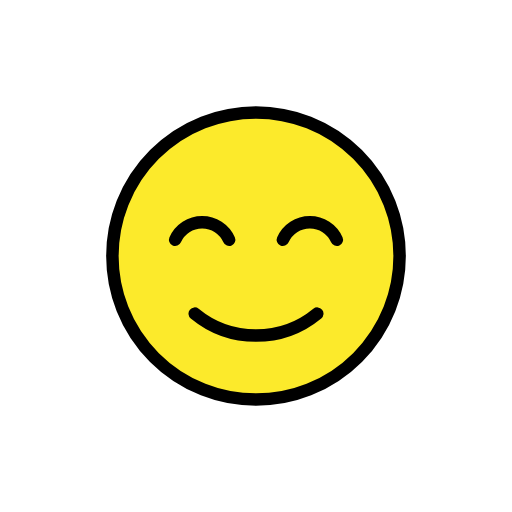
t = 0.00 s
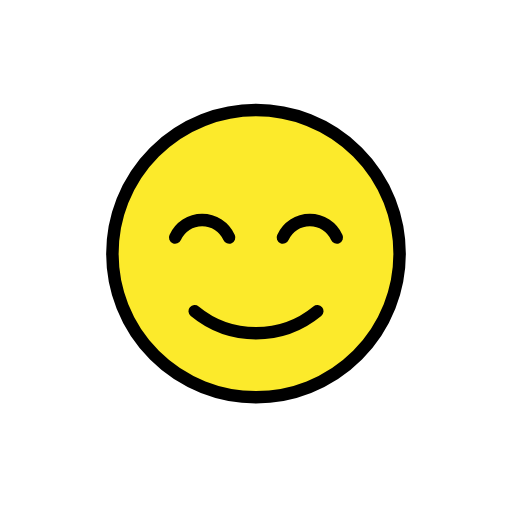
t = 0.48 s
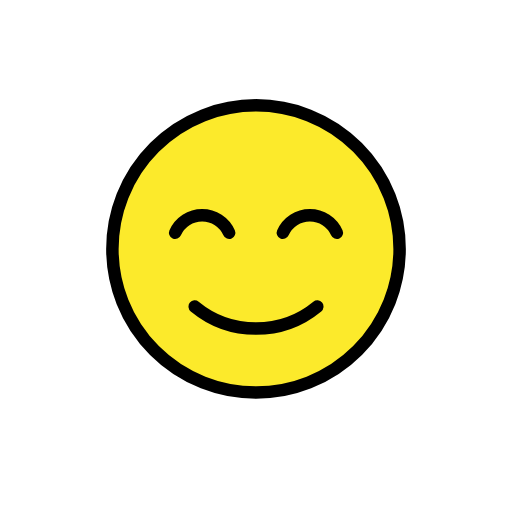
t = 1.43 s
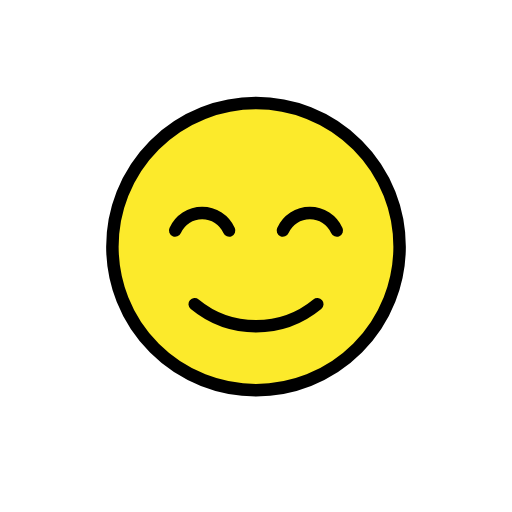
t = 1.90 s
t = 2.38 s: frame unchanged from t = 1.43 s, image omitted
t = 3.33 s: frame unchanged from t = 0.48 s, image omitted

The animated SVG that drew these frames (rendered in a browser with its animation timeline set to each time). Animation: 1 SMIL element (animateTransform=1); one cycle of 3.80 s, repeats indefinitely.

<?xml version='1.0' encoding='utf-8'?>
<svg xmlns="http://www.w3.org/2000/svg" id="emoji" viewBox="-5 -5 82 82" width="200" height="200" role="img">
  <title>OpenMoji: smiling face with smiling eyes</title><g><g id="color">
    <circle cx="36.0001" cy="36" r="22.9999" fill="#fcea2b" />
  </g>
  <g id="hair" />
  <g id="skin" />
  <g id="skin-shadow" />
  <g id="line">
    <circle cx="36" cy="36" r="23" fill="none" stroke="#000" stroke-linecap="round" stroke-linejoin="round" stroke-width="2" />
    <path fill="none" stroke="#000" stroke-linecap="round" stroke-linejoin="round" stroke-width="2" d="M45.8147,45.2268a15.4294,15.4294,0,0,1-19.6294,0" />
    <path fill="none" stroke="#000" stroke-linecap="round" stroke-miterlimit="10" stroke-width="2" d="M31.6941,33.4036a4.7262,4.7262,0,0,0-8.6382,0" />
    <path fill="none" stroke="#000" stroke-linecap="round" stroke-miterlimit="10" stroke-width="2" d="M48.9441,33.4036a4.7262,4.7262,0,0,0-8.6382,0" />
  </g>
<animateTransform attributeName="transform" type="translate" values="0 0;0 -1.5;0 0" dur="3.8s" repeatCount="indefinite" /></g></svg>
